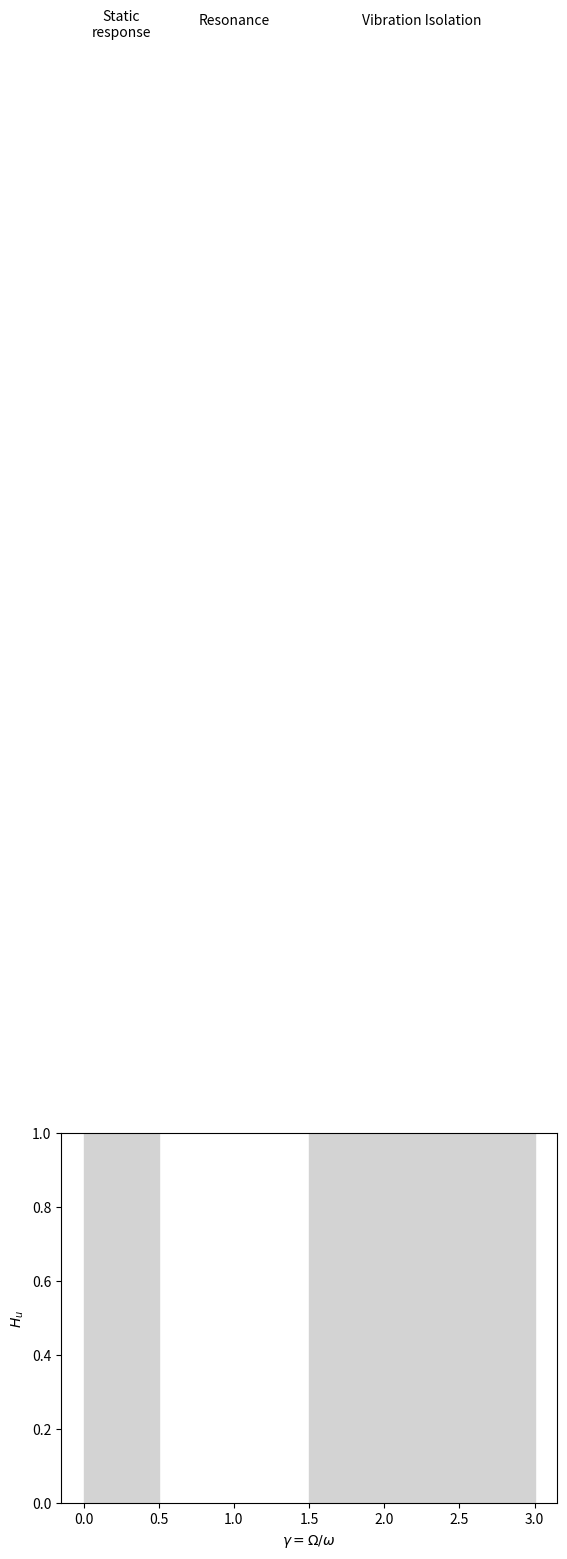

Write the Python code that produced this figure. (Note: this script raises an exception after producing the figure.)
damping = 0.05
frequency = 8

import numpy as np

def DynamicMagnification(forcing_frequency, xi=damping, omega=frequency):
    pass

forcing_frequencies = np.linspace(0, 24, 100)  # by default, the number of sampling points is 50
response = DynamicMagnification(forcing_frequencies)

import matplotlib.pyplot as plt

unit_frequencies = forcing_frequencies / frequency
plt.axvspan(0,0.5,color='lightgrey')
plt.axvspan(1.5,3,color='lightgrey')
plt.axhline(1,color='grey',linewidth=.5)
plt.text(0.25,4,'Static\nresponse',horizontalalignment='center',verticalalignment='center')
plt.text(1.00,4,'Resonance',horizontalalignment='center')
plt.text(2.25,4,'Vibration Isolation',horizontalalignment='center')
plt.xlabel(r'$\gamma=\Omega/\omega$')
plt.ylabel('$H_u$')
plt.plot(unit_frequencies,response)
plt.show()

dampings = [0.02, 0.05, 0.1]
for damping in dampings:
    response = DynamicMagnification(forcing_frequencies, damping)
    plt.plot(unit_frequencies,response,label=fr'$\xi$={damping:.0%}',color='tab:blue',alpha=10*damping)
    # note about the label format:
    # the 'f' leading character allows the replacement of variables inside the string enclosed by curly braces {}
    # the 'r' character is allowing the special character '\' and thus, writing greek letters insde latex environment $...$
    # the sequence '.0%' after the colon is telling how to print: 0 decimal places and percent format
plt.legend()
plt.xlabel(r'$\gamma=\Omega/\omega$')
plt.ylabel('$H_u$')
plt.show()
